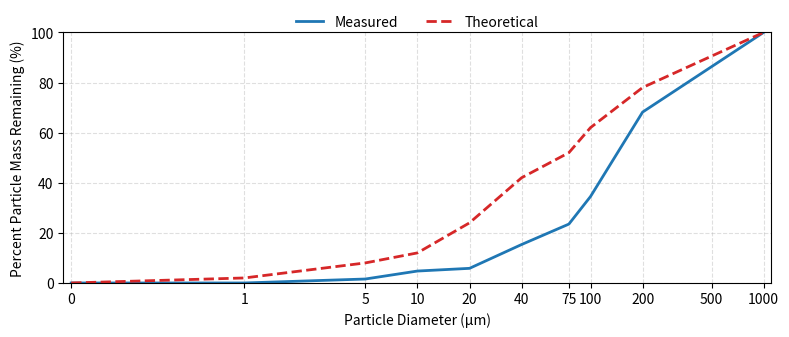

Recreate this plot in Python.
"""
Purpose
-------
Generates the comparison plot of measured versus theoretical particle
mass remaining as a function of particle diameter for the MGS-1 sieving
study. This script reproduces the figure used in the associated ASCE
journal manuscript.

Environment
-----------
Designed to run in Google Colab, Jupyter Notebook, or a standard
Python environment with NumPy and Matplotlib installed.

Output
------
Saves an SVG figure:
    mass_remaining_measured_vs_theoretical.svg
"""

import numpy as np
import matplotlib.pyplot as plt
from matplotlib.ticker import FormatStrFormatter


# ============================================================
# 1) X-axis: particle diameters (µm)
#    Ordered from smallest to largest for log-scale plotting
# ============================================================
diam_um = np.array(
    [0.1, 1, 5, 10, 20, 40, 75, 100, 200, 1000],
    dtype=float
)


# ============================================================
# 2) Y-axis data: percent particle mass remaining
#    Values are entered from largest diameter (1000 µm)
#    to smallest (0.1 µm) and reversed for plotting.
# ============================================================

data_measured_txt = """
100
68.2
34.5
23.5
15.35
5.84
4.76
1.58
0
0
"""

data_theoretical_txt = """
100
78
62
52
42
24
12
8
2
0
"""


def parse_column(txt):
    """Convert a column of numeric text into a NumPy array."""
    return np.array([float(x) for x in txt.split()], dtype=float)


# Raw arrays correspond to diameters:
# [1000, 200, 100, 75, 40, 20, 10, 5, 1, 0.1] µm
y_meas_raw = parse_column(data_measured_txt)
y_theo_raw = parse_column(data_theoretical_txt)

# Reverse arrays to match ascending diameter order
y_meas = y_meas_raw[::-1]
y_theo = y_theo_raw[::-1]

# Sanity checks
if len(y_meas) != len(diam_um):
    raise ValueError(
        f"Measured data length ({len(y_meas)}) "
        f"does not match diameter array ({len(diam_um)})."
    )

if len(y_theo) != len(diam_um):
    raise ValueError(
        f"Theoretical data length ({len(y_theo)}) "
        f"does not match diameter array ({len(diam_um)})."
    )


# ============================================================
# 3) Plot
# ============================================================
plt.figure(figsize=(8, 3.5))

# Measured data: solid blue
plt.plot(
    diam_um,
    y_meas,
    linewidth=2,
    color="C0",
    label="Measured"
)

# Theoretical data: dashed red
plt.plot(
    diam_um,
    y_theo,
    "--",
    linewidth=2,
    color="C3",
    label="Theoretical"
)

ax = plt.gca()
ax.set_xscale("log", base=2)

# Define clean, readable tick locations
xmin, xmax = diam_um.min(), diam_um.max()
candidate_ticks = [0.1, 1, 5, 10, 20, 40, 75, 100, 200, 500, 1000]
xticks = [x for x in candidate_ticks if xmin * 0.9 <= x <= xmax * 1.1]
ax.set_xticks(xticks)
ax.xaxis.set_major_formatter(FormatStrFormatter("%.0f"))

plt.xlabel("Particle Diameter (µm)")
plt.ylabel("Percent Particle Mass Remaining (%)")

plt.xlim(xmin * 0.9, xmax * 1.1)
plt.ylim(0, 100)

plt.grid(True, which="both", linestyle="--", alpha=0.4)

plt.legend(
    loc="upper center",
    bbox_to_anchor=(0.5, 1.12),
    ncol=2,
    frameon=False
)

plt.tight_layout()

# Save figure
plt.savefig(
    "mass_remaining_measured_vs_theoretical.svg",
    format="svg",
    bbox_inches="tight"
)

plt.show()
